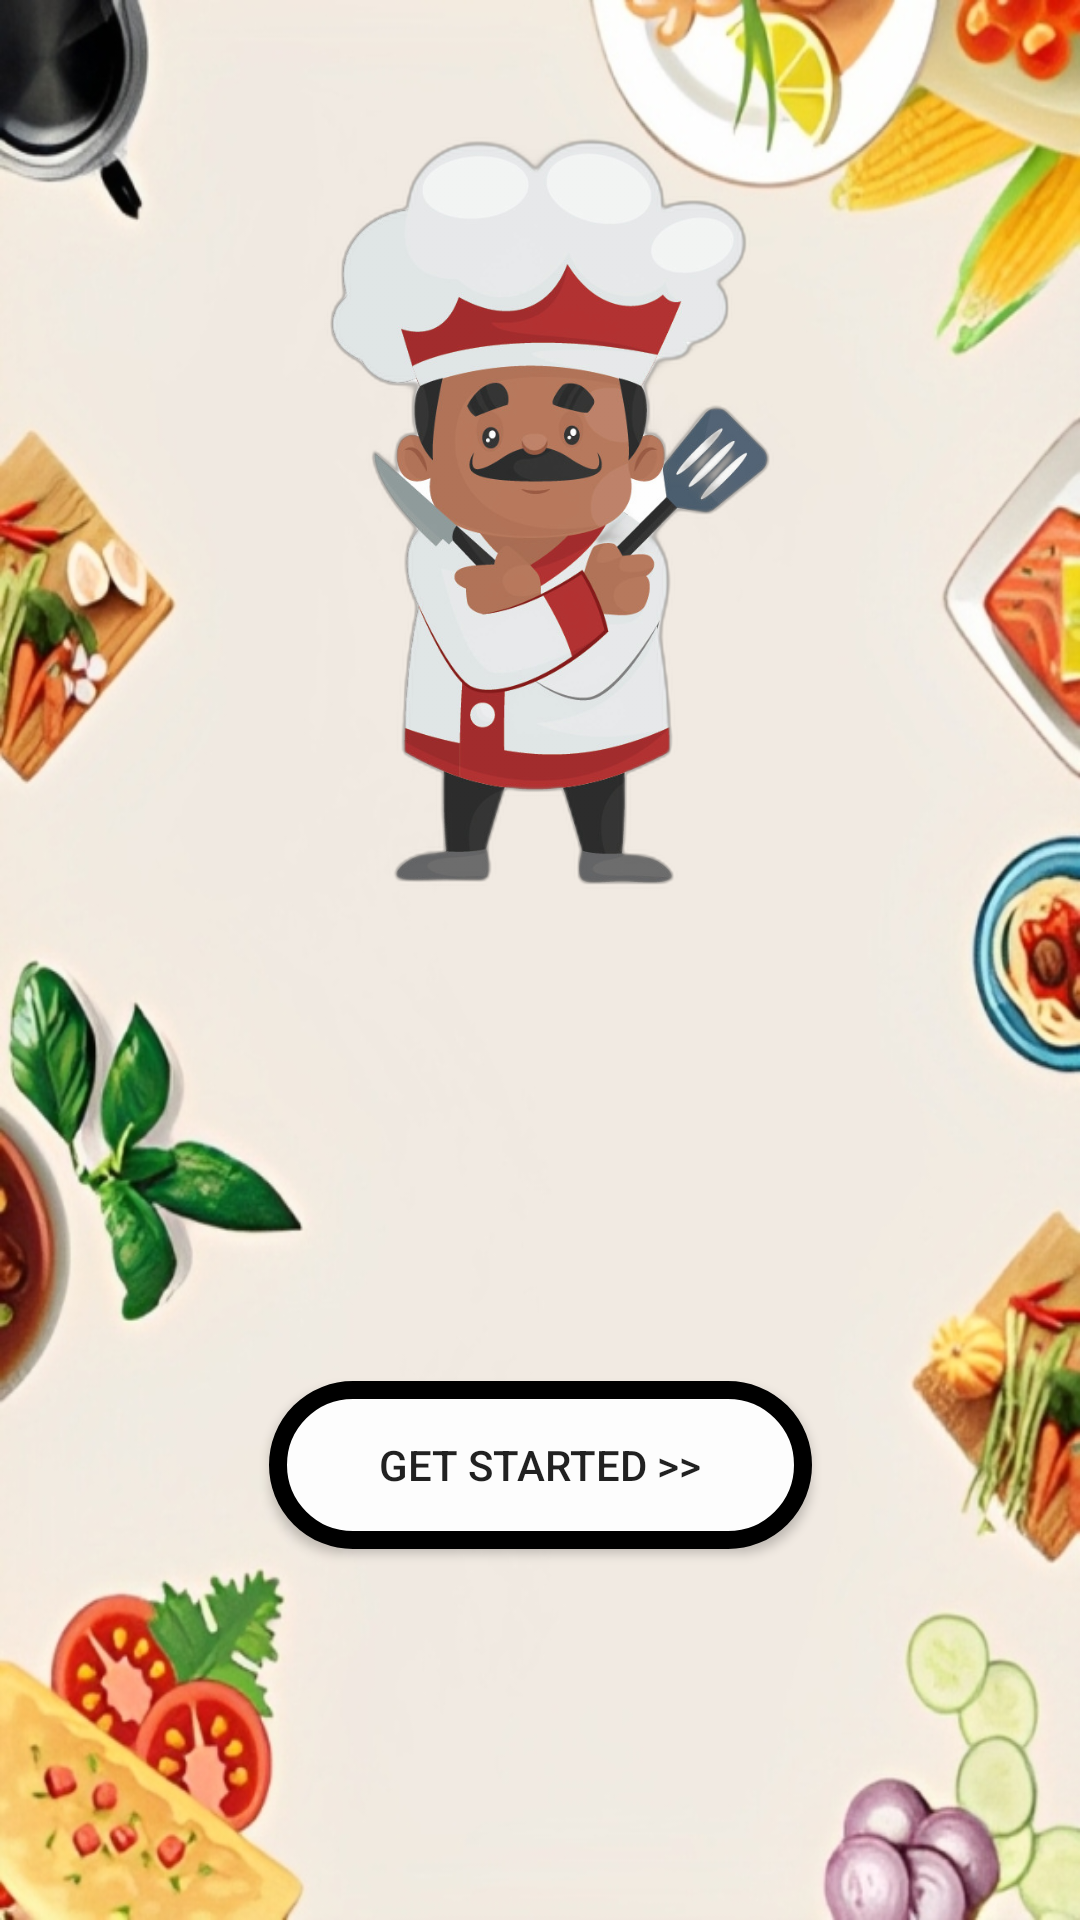

Layout XML and referenced resources for this Android screen:
<!-- AndroidManifest.xml: application theme Theme.INTRO -->
<!-- res/layout/activity_exampleactivity.xml -->
<?xml version="1.0" encoding="utf-8"?>
<android.support.constraint.ConstraintLayout xmlns:android="http://schemas.android.com/apk/res/android"
    xmlns:app="http://schemas.android.com/apk/res-auto"
    xmlns:tools="http://schemas.android.com/tools"
    android:layout_width="match_parent"
    android:layout_height="match_parent"
    android:background="@drawable/pngtree_food_western_food_simple_poster_background_image_25130"
    tools:context=".exampleactivity">


    <ImageView
        android:id="@+id/imageView13"
        android:layout_width="294dp"
        android:layout_height="299dp"
        app:layout_constraintBottom_toBottomOf="parent"
        app:layout_constraintEnd_toEndOf="parent"
        app:layout_constraintStart_toStartOf="parent"
        app:layout_constraintTop_toTopOf="parent"
        app:layout_constraintVertical_bias="0.109"
        app:srcCompat="@drawable/babla" />

    <Button
        android:id="@+id/button6"
        android:layout_width="181dp"
        android:layout_height="56dp"
        android:background="@drawable/buttons"
        android:text="GET STARTED >>"
        app:layout_constraintBottom_toBottomOf="parent"
        app:layout_constraintEnd_toEndOf="parent"
        app:layout_constraintStart_toStartOf="parent"
        app:layout_constraintTop_toBottomOf="@+id/imageView13" />
</android.support.constraint.ConstraintLayout>
<!-- resources referenced by this layout -->
<resources>
  <!-- drawable babla: png bitmap (drawable, 282914 bytes) -->
  <!-- drawable buttons (drawable) -->
  <?xml version="1.0" encoding="UTF-8"?>
  <shape xmlns:android="http://schemas.android.com/apk/res/android" android:id="@+id/listview_background_shape">
      <stroke android:width="6dp" android:color="#000000" />
      <padding android:left="2dp"
          android:top="2dp"
          android:right="2dp"
          android:bottom="2dp" />
      <corners android:radius="25dp" >
      </corners>
      <solid android:color="#FDFDFD"/>
  </shape>
  <!-- drawable pngtree_food_western_food_simple_poster_background_image_25130: png bitmap (drawable, 460558 bytes) -->
  <style name="Theme.INTRO" parent="Theme.AppCompat.Light.NoActionBar">
          
          <item name="colorPrimary">@color/purple_500</item>
          <item name="colorPrimaryDark">@color/purple_700</item>
          <item name="colorAccent">@color/teal_200</item>
          
      </style>
  <!-- not gathered from this repository: default colours our renderer supplied (Android Studio template values) -->
  <color name="purple_500">#FF6200EE</color>
  <color name="purple_700">#FF3700B3</color>
  <color name="teal_200">#FF03DAC5</color>
</resources>
